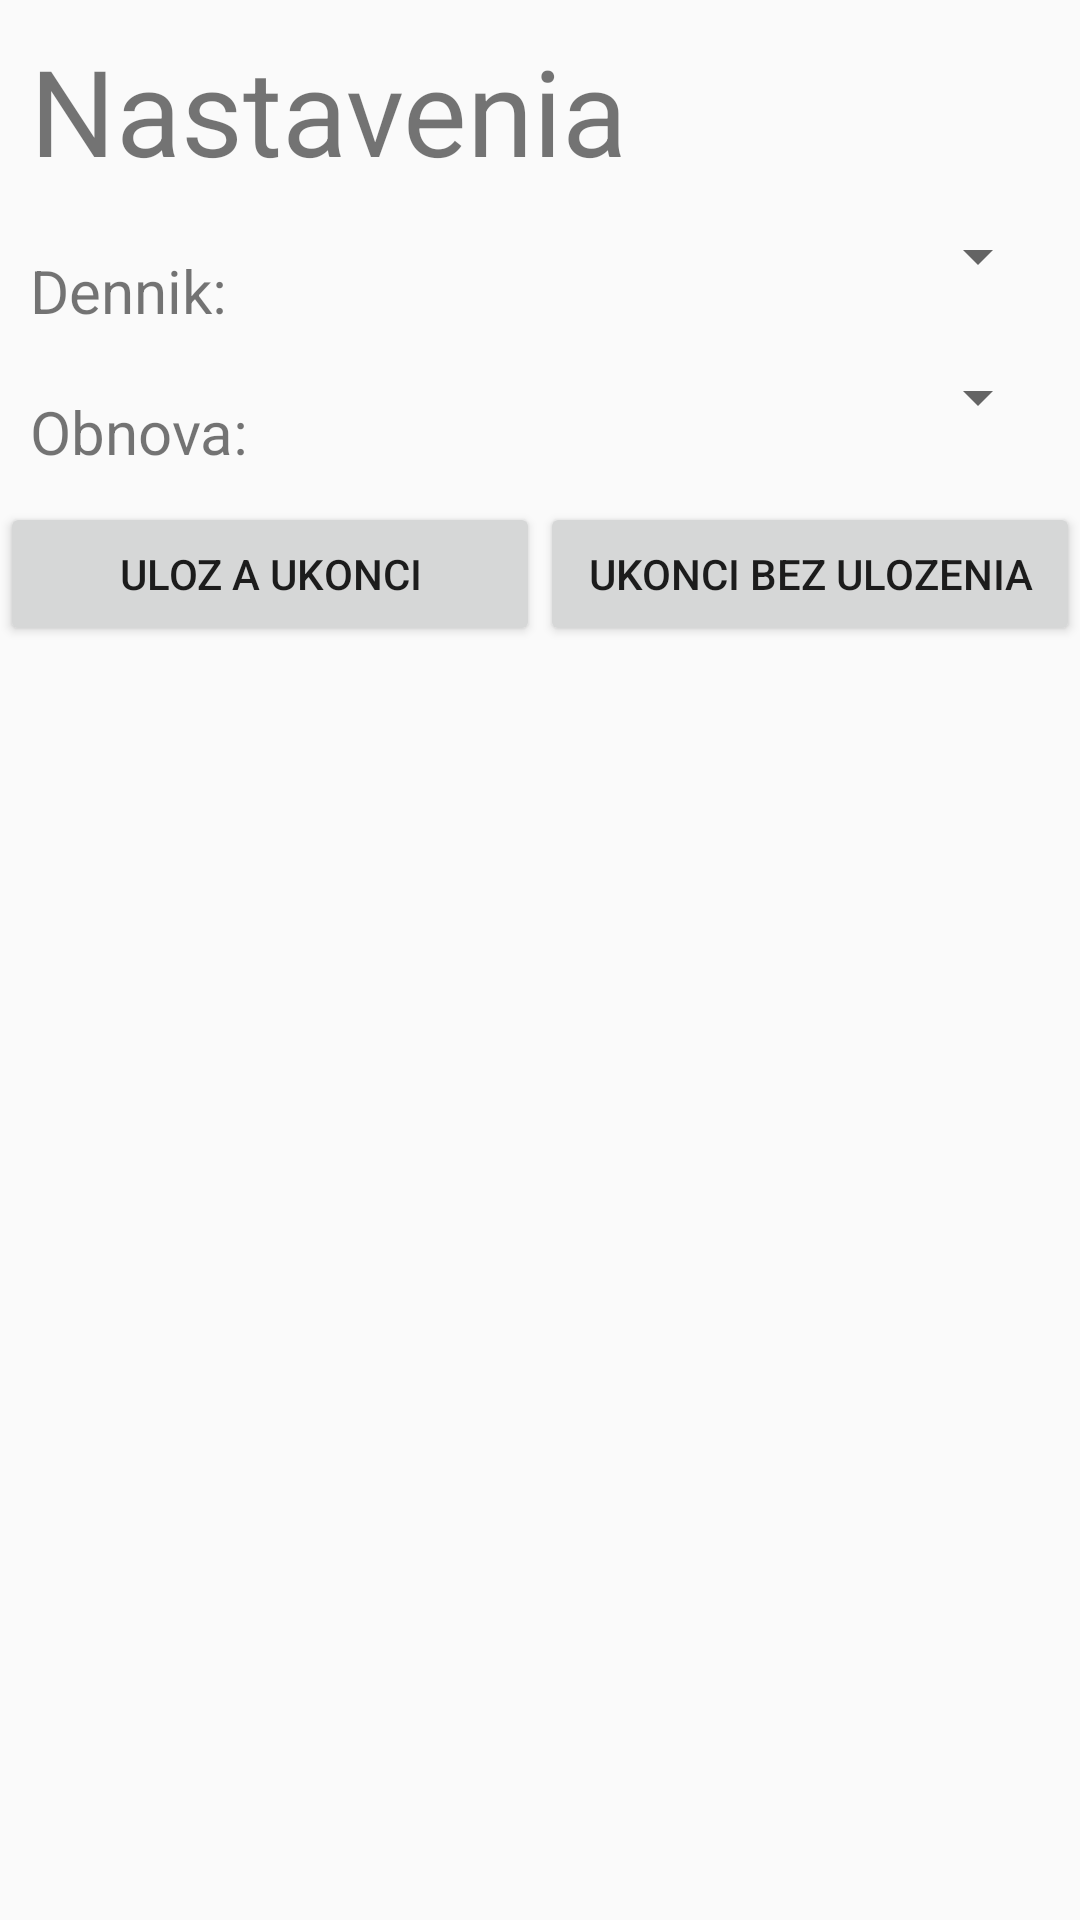

Layout XML and referenced resources for this Android screen:
<!-- AndroidManifest.xml: application theme AppTheme -->
<!-- res/layout/settings.xml -->
<?xml version="1.0" encoding="utf-8"?>
<LinearLayout xmlns:android="http://schemas.android.com/apk/res/android"
    android:orientation="vertical" android:layout_width="match_parent"
    android:layout_height="match_parent">

    <TextView
        android:layout_width="wrap_content"
        android:layout_height="wrap_content"
        android:text="Nastavenia"
        android:textSize="40dp"
        android:padding="10dp"
        android:id="@+id/nadpisNastavenia" />

    <LinearLayout
        android:layout_width="fill_parent"
        android:layout_height="wrap_content"
        android:orientation="horizontal"
        android:weightSum="1"
        >

        <TextView
            android:layout_width="150dp"
            android:layout_height="wrap_content"
            android:text="Dennik:"
            android:textSize="20dp"
            android:textColor="@color/Black"
            android:padding="10dp"
            android:id="@+id/vyberDennik" />

        <Spinner
            android:layout_width="200dp"
            android:layout_height="wrap_content"
            android:paddingLeft="20dp"
            android:paddingRight="10dp"
            android:paddingBottom="10dp"
            android:paddingTop="10dp"
            android:textAlignment="center"
            android:id="@+id/spinner" />

    </LinearLayout>

    <LinearLayout
        android:layout_width="fill_parent"
        android:layout_height="wrap_content">

        <TextView
            android:layout_width="150dp"
            android:layout_height="wrap_content"
            android:text="Obnova:"
            android:textSize="20dp"
            android:padding="10dp"
            android:textColor="@color/Black"
            android:id="@+id/textView" />

        <Spinner
            android:layout_width="200dp"
            android:layout_height="wrap_content"
            android:id="@+id/spinner2"
            android:paddingLeft="20dp"
            android:paddingRight="10dp"
            android:paddingBottom="10dp"
            android:paddingTop="10dp"
            android:textAlignment="center"
            />


    </LinearLayout>

    <LinearLayout
        android:layout_width="fill_parent"
        android:layout_height="wrap_content"
        android:orientation="horizontal">


        <Button
            android:padding="5dp"
            android:layout_width="0dp"
            android:layout_height="wrap_content"
            android:layout_weight="50"
            android:text="Uloz a ukonci"
            android:id="@+id/btnsUlozenim"

        />


        <Button
            android:padding="5dp"
            android:layout_width="0dp"
            android:layout_height="wrap_content"
            android:layout_weight="50"
            android:text="Ukonci bez Ulozenia"
            android:id="@+id/btnBezUlozenia" />


    </LinearLayout>



</LinearLayout>
<!-- resources referenced by this layout -->
<resources>
  <style name="AppTheme" parent="@android:style/Theme.Material.Light">
          
          <item name="android:colorPrimary">@color/DarkGray</item>
          <item name="android:colorPrimaryDark">@color/Gray</item>
          <item name="android:colorAccent">@color/Yellow</item>
  
      </style>
</resources>
